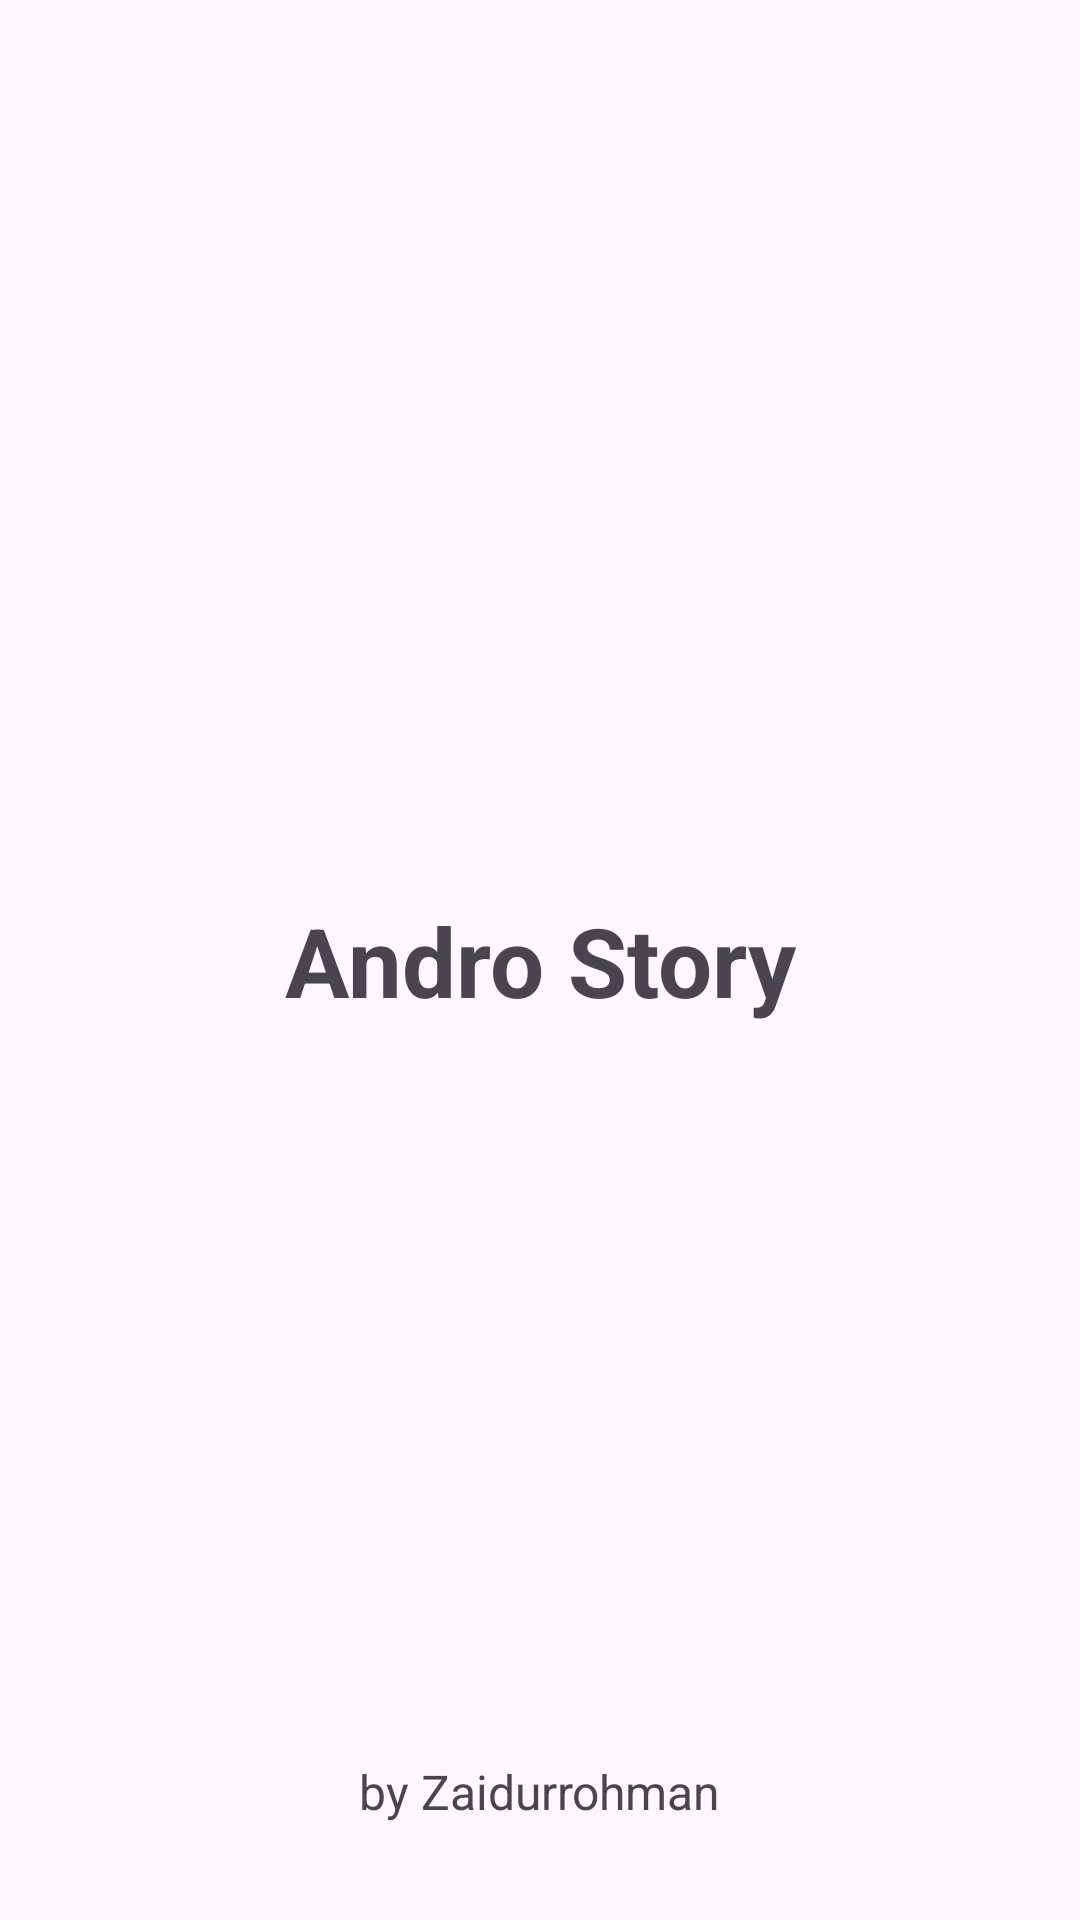

The Android layout XML behind this screen, and the referenced resources:
<!-- AndroidManifest.xml: application theme Theme.MyAndroStory -->
<!-- res/layout/activity_splash_screen.xml -->
<?xml version="1.0" encoding="utf-8"?>
<androidx.constraintlayout.widget.ConstraintLayout xmlns:android="http://schemas.android.com/apk/res/android"
    xmlns:app="http://schemas.android.com/apk/res-auto"
    xmlns:tools="http://schemas.android.com/tools"
    android:layout_width="match_parent"
    android:layout_height="match_parent"
    tools:context=".ui.splash.SplashScreenActivity">

    <TextView
        android:id="@+id/tv_splash_screen"
        android:layout_width="wrap_content"
        android:layout_height="wrap_content"
        app:layout_constraintEnd_toEndOf="parent"
        app:layout_constraintStart_toStartOf="parent"
        app:layout_constraintTop_toTopOf="parent"
        app:layout_constraintBottom_toBottomOf="parent"
        android:text="@string/andro_story"
        android:textSize="32sp"
        android:textStyle="bold" />

    <TextView
        android:id="@+id/tv_creator"
        android:layout_width="wrap_content"
        android:layout_height="wrap_content"
        app:layout_constraintEnd_toEndOf="parent"
        app:layout_constraintStart_toStartOf="parent"
        app:layout_constraintBottom_toBottomOf="parent"
        android:layout_marginBottom="32dp"
        android:text="@string/by_zaidurrohman"
        android:textSize="16sp"
        android:textStyle="normal" />

</androidx.constraintlayout.widget.ConstraintLayout>
<!-- resources referenced by this layout -->
<resources>
  <string name="andro_story">Andro Story</string>
  <string name="by_zaidurrohman">by Zaidurrohman</string>
  <style name="Theme.MyAndroStory" parent="Base.Theme.MyAndroStory" />
  <style name="Base.Theme.MyAndroStory" parent="Theme.Material3.DayNight">
          
          
      </style>
</resources>
